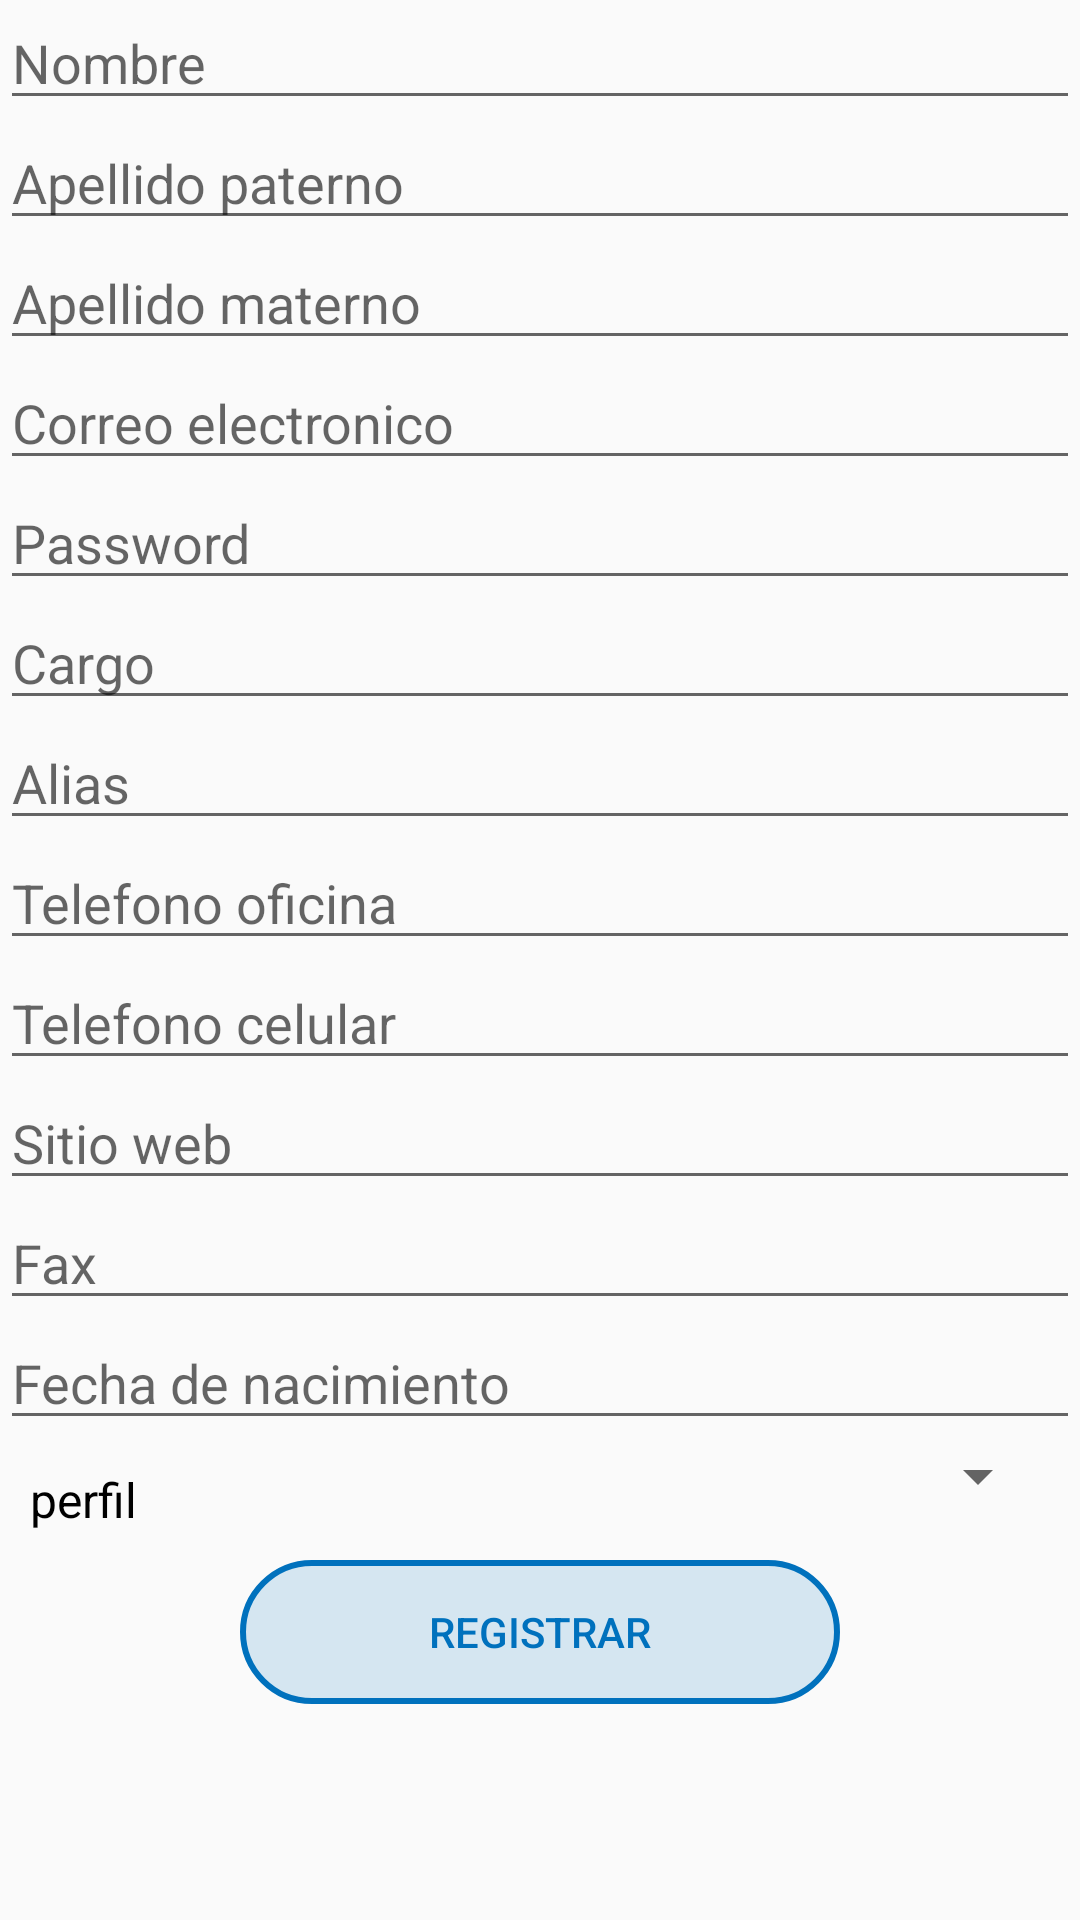

Here is an Android app screen rendered from its layout file. Give the layout XML and the strings, colors and styles it references.
<!-- AndroidManifest.xml: application theme AppTheme -->
<!-- res/layout/fragment_registration_user.xml -->
<LinearLayout xmlns:android="http://schemas.android.com/apk/res/android"
    xmlns:tools="http://schemas.android.com/tools"
    android:layout_width="match_parent"
    android:layout_height="match_parent"
    android:orientation="vertical"
    tools:context="com.ninja.mexico.ui.fragments.RegistrationUserFragment">

    <LinearLayout
        android:layout_width="match_parent"
        android:layout_height="wrap_content"
        android:orientation="vertical"
        android:visibility="gone">
        <TextView
            android:layout_width="match_parent"
            android:layout_height="match_parent"
            android:text="@string/reg_title_reg"
            android:textSize="50dp"
            android:layout_margin="20dp"
            android:gravity="center"/>

    </LinearLayout>

    <LinearLayout
        android:layout_width="match_parent"
        android:layout_height="wrap_content"
        android:orientation="vertical">
        <TextView
            style="@style/tv_registration"
            android:text="@string/temp_example_small"/>
        <EditText
            android:id="@+id/etNameRegUser"
            style="@style/et_registration"
            android:drawableLeft="@mipmap/ic_example"
            android:hint="@string/reg_name"/>
        <EditText
            android:id="@+id/etLastNameOneRegUser"
            style="@style/et_registration"
            android:drawableLeft="@mipmap/ic_example"
            android:hint="@string/reg_last_name_one"/>
        <EditText
            android:id="@+id/etLastNameTwoRegUser"
            style="@style/et_registration"
            android:drawableLeft="@mipmap/ic_example"
            android:hint="@string/reg_last_name_two"/>
        <EditText
            android:id="@+id/etEmailRegUser"
            style="@style/et_registration"
            android:drawableLeft="@mipmap/ic_example"
            android:hint="@string/reg_eMail"/>
        <EditText
            android:id="@+id/etPasswordUser"
            style="@style/et_registration"
            android:drawableLeft="@mipmap/ic_example"
            android:hint="@string/reg_password"/>
        <EditText
            android:id="@+id/etPositionRegUser"
            style="@style/et_registration"
            android:drawableLeft="@mipmap/ic_example"
            android:hint="@string/reg_position"/>
        <EditText
            android:id="@+id/etNickNameRegUser"
            style="@style/et_registration"
            android:drawableLeft="@mipmap/ic_example"
            android:hint="@string/reg_nickname"/>
        <EditText
            android:id="@+id/etOfficePhoneRegUser"
            style="@style/et_registration"
            android:drawableLeft="@mipmap/ic_example"
            android:hint="@string/reg_officePhone"/>
        <EditText
            android:id="@+id/etCellPhoneRegUser"
            style="@style/et_registration"
            android:drawableLeft="@mipmap/ic_example"
            android:hint="@string/reg_cellPhone"/>
        <EditText
            android:id="@+id/etWebSiteRegUser"
            style="@style/et_registration"
            android:drawableLeft="@mipmap/ic_example"
            android:hint="@string/reg_webSite"/>
        <EditText
            android:id="@+id/etFaxRegUser"
            style="@style/et_registration"
            android:drawableLeft="@mipmap/ic_example"
            android:hint="@string/reg_fax"/>
        <EditText
            android:id="@+id/etBirthdateRegUser"
            style="@style/et_registration"
            android:drawableLeft="@mipmap/ic_example"
            android:hint="@string/reg_birthdate"/>



        <LinearLayout
            android:layout_width="match_parent"
            android:layout_height="wrap_content"
            android:layout_marginLeft="10dp"
            android:layout_marginRight="10dp"
            android:orientation="horizontal">
            <TextView
                style="@style/tv_registration"
                android:layout_weight="2"
                android:visibility="visible"
                android:textSize="16dp"
                android:gravity="center_vertical"
                android:textStyle="normal"
                android:text= "@string/reg_profile"/>
            <Spinner
                android:id="@+id/spTypePerfilRegUser"
                android:layout_width="match_parent"
                android:layout_height="wrap_content"
                android:layout_weight="1"/>
        </LinearLayout>

    </LinearLayout>
    <LinearLayout
        style="@style/matchparent"
        android:orientation="vertical">
        <Button
            android:id="@+id/btnRegisterRegUser"
            style="@style/buttonLyon"
            android:text="@string/reg_register"/>

    </LinearLayout>


</LinearLayout>
<!-- resources referenced by this layout -->
<resources>
  <string name="reg_birthdate">Fecha de nacimiento</string>
  <string name="reg_cellPhone">Telefono celular</string>
  <string name="reg_eMail">Correo electronico</string>
  <string name="reg_fax">Fax</string>
  <string name="reg_last_name_one">Apellido paterno</string>
  <string name="reg_last_name_two">Apellido materno</string>
  <string name="reg_name">Nombre</string>
  <string name="reg_nickname">Alias</string>
  <string name="reg_officePhone">Telefono oficina</string>
  <string name="reg_password">Password</string>
  <string name="reg_position">Cargo</string>
  <string name="reg_profile">perfil</string>
  <string name="reg_register">Registrar</string>
  <string name="reg_title_reg">Registro</string>
  <string name="reg_webSite">Sitio web</string>
  <string name="temp_example_small">ExampleExample</string>
  <style name="buttonLyon">
          <item name="android:layout_width">200dp</item>
          <item name="android:layout_height">wrap_content</item>
          <item name="android:background">@drawable/shape_edittxt_log</item>
          <item name="android:layout_gravity">center</item>
          <item name="android:textColor">@color/blue_lyon</item>
      </style>
  <style name="et_registration">
          <item name="android:layout_width">match_parent</item>
          <item name="android:layout_height">40dp</item>
      </style>
  <style name="matchparent">
          <item name="android:layout_width">match_parent</item>
          <item name="android:layout_height">match_parent</item>
          <item name="android:layout_weight">1</item>
      </style>
  <style name="tv_registration">
          <item name="android:layout_width">match_parent</item>
          <item name="android:layout_height">40dp</item>
          <item name="android:visibility">gone</item>
      </style>
  <style name="AppTheme" parent="Theme.AppCompat.Light.DarkActionBar">
          
          <item name="colorPrimary">@color/colorPrimary</item>
          <item name="colorPrimaryDark">@color/colorPrimaryDark</item>
          <item name="colorAccent">@color/colorAccent</item>
  
          <item name="windowNoTitle">true</item>
          <item name="windowActionBar">false</item>
  
          <item name="android:textViewStyle">@style/textViewLyon</item>
          <item name="android:editTextStyle">@style/editTextLyon</item>
      </style>
  <!-- drawable shape_edittxt_log (drawable) -->
  <?xml version="1.0" encoding="utf-8"?>
  <shape xmlns:android="http://schemas.android.com/apk/res/android">
      <stroke android:color="@color/blue_lyon"
          android:width="2dp"/>
      <corners android:radius="30dp"/>
      <solid android:color="@color/blue_lyon_trans"/>
  </shape>
  <color name="blue_lyon">#0071BD</color>
  <color name="colorPrimary">#3F51B5</color>
  <color name="colorPrimaryDark">#303F9F</color>
  <color name="colorAccent">#FF4081</color>
  <style name="textViewLyon">
          <item name="android:textSize">24sp</item>
          <item name="android:textStyle">bold</item>
          <item name="android:textColor">@color/black</item>
  
      </style>
  <style name="editTextLyon">
          <item name="android:textSize">24sp</item>
          <item name="android:textStyle">bold</item>
          <item name="android:textColor">@color/black</item>
          <item name="android:textColorHint">@color/gray</item>
  
      </style>
  <color name="blue_lyon_trans">#260071BD</color>
  <color name="black">#000000</color>
  <color name="gray">#808080</color>
</resources>
